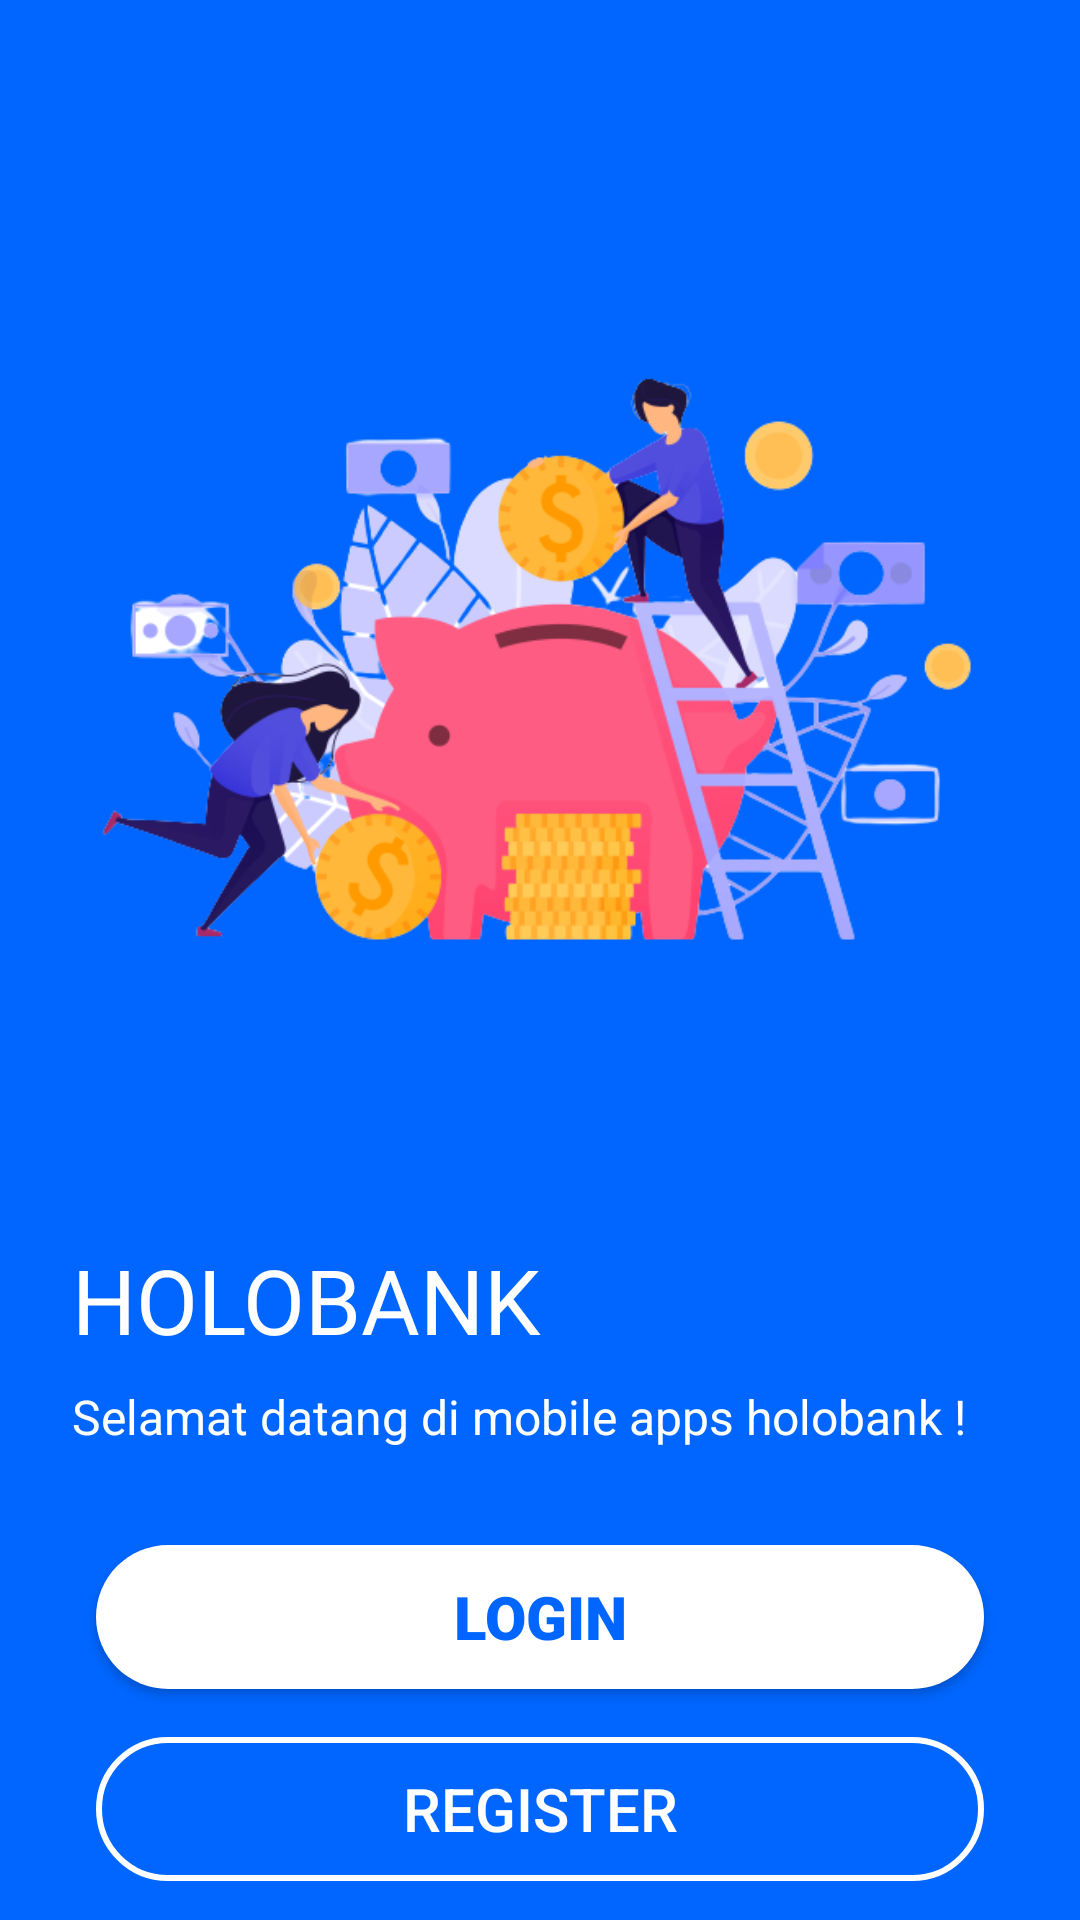

The Android layout XML behind this screen, and the referenced resources:
<!-- AndroidManifest.xml: application theme Theme.SimpleMobileBanking -->
<!-- res/layout/activity_main.xml -->
<?xml version="1.0" encoding="utf-8"?>
<androidx.constraintlayout.widget.ConstraintLayout xmlns:android="http://schemas.android.com/apk/res/android"
    xmlns:app="http://schemas.android.com/apk/res-auto"
    xmlns:tools="http://schemas.android.com/tools"
    android:layout_width="match_parent"
    android:layout_height="match_parent"
    tools:context=".user.MainActivity"
    android:background="@color/bg">

    <ImageView
        android:id="@+id/imageView6"
        android:layout_width="wrap_content"
        android:layout_height="wrap_content"
        android:layout_marginBottom="50dp"
        app:layout_constraintBottom_toBottomOf="parent"
        app:layout_constraintEnd_toEndOf="parent"
        app:layout_constraintHorizontal_bias="0.0"
        app:layout_constraintStart_toStartOf="parent"
        app:layout_constraintTop_toTopOf="parent"
        app:layout_constraintVertical_bias="0.131"
        app:srcCompat="@drawable/iconbank1" />

    <TextView
        android:id="@+id/textView4"
        style="@style/HolobankBlack"
        android:layout_width="wrap_content"
        android:layout_height="wrap_content"
        android:layout_marginStart="24dp"
        android:layout_marginTop="8dp"
        android:text="HOLOBANK"
        app:layout_constraintStart_toStartOf="parent"
        app:layout_constraintTop_toBottomOf="@+id/imageView6" />

    <TextView
        style="@style/normalteks"
        android:id="@+id/textView5"
        android:layout_width="wrap_content"
        android:layout_height="wrap_content"
        android:layout_marginStart="24dp"
        android:layout_marginTop="8dp"
        android:text="Selamat datang di mobile apps holobank !"
        app:layout_constraintStart_toStartOf="parent"
        app:layout_constraintTop_toBottomOf="@+id/textView4" />

    <androidx.appcompat.widget.AppCompatButton
        android:id="@+id/button"
        android:layout_width="0dp"
        android:layout_height="wrap_content"
        android:layout_marginStart="32dp"
        android:layout_marginTop="32dp"
        android:layout_marginEnd="32dp"
        android:background="@drawable/rectangle_white"
        android:fontFamily="sans-serif-black"
        android:text="Login"
        android:textColor="@color/bg"
        android:textSize="20sp"
        app:layout_constraintEnd_toEndOf="parent"
        app:layout_constraintStart_toStartOf="parent"
        app:layout_constraintTop_toBottomOf="@+id/textView5" />

    <androidx.appcompat.widget.AppCompatButton
        android:id="@+id/button2"
        android:layout_width="0dp"
        android:layout_height="wrap_content"
        android:layout_marginStart="32dp"
        android:layout_marginTop="16dp"
        android:layout_marginEnd="32dp"
        android:text="REGISTER"
        android:textColor="@color/white"
        android:textSize="20sp"
        android:background="@drawable/rectangle_white_corner"
        app:layout_constraintEnd_toEndOf="parent"
        app:layout_constraintStart_toStartOf="parent"
        app:layout_constraintTop_toBottomOf="@+id/button" />
</androidx.constraintlayout.widget.ConstraintLayout>
<!-- resources referenced by this layout -->
<resources>
  <color name="bg">#0066FF</color>
  <color name="white">#FFFFFFFF</color>
  <!-- drawable iconbank1: png bitmap (drawable, 94988 bytes) -->
  <!-- drawable rectangle_white (drawable) -->
  <?xml version="1.0" encoding="utf-8"?>
  <shape xmlns:android="http://schemas.android.com/apk/res/android"
      android:shape="rectangle">
      <corners android:radius="40dp" />
      <solid android:color="#FFFF"/>
  </shape>
  <!-- drawable rectangle_white_corner (drawable) -->
  <?xml version="1.0" encoding="utf-8"?>
  <shape xmlns:android="http://schemas.android.com/apk/res/android"
      android:shape="rectangle">
  
      <corners android:radius="40dp"/>
      <stroke android:color="@color/white" android:width="2dp"></stroke>
  
  </shape>
  <style name="HolobankBlack">
          <item name="android:textSize">30sp</item>
          <item name="android:textColor">@color/white</item>
          <item name="android:fontFamily">@font/archivo_black</item>
      </style>
  <style name="normalteks">
          <item name="android:textSize">16sp</item>
          <item name="android:textColor">@color/white</item>
          <item name="android:fontFamily">sans-serif</item>
      </style>
  <style name="Theme.SimpleMobileBanking" parent="Base.Theme.SimpleMobileBanking" />
  <style name="Base.Theme.SimpleMobileBanking" parent="Theme.Material3.DayNight.NoActionBar">
          
          
      </style>
</resources>
